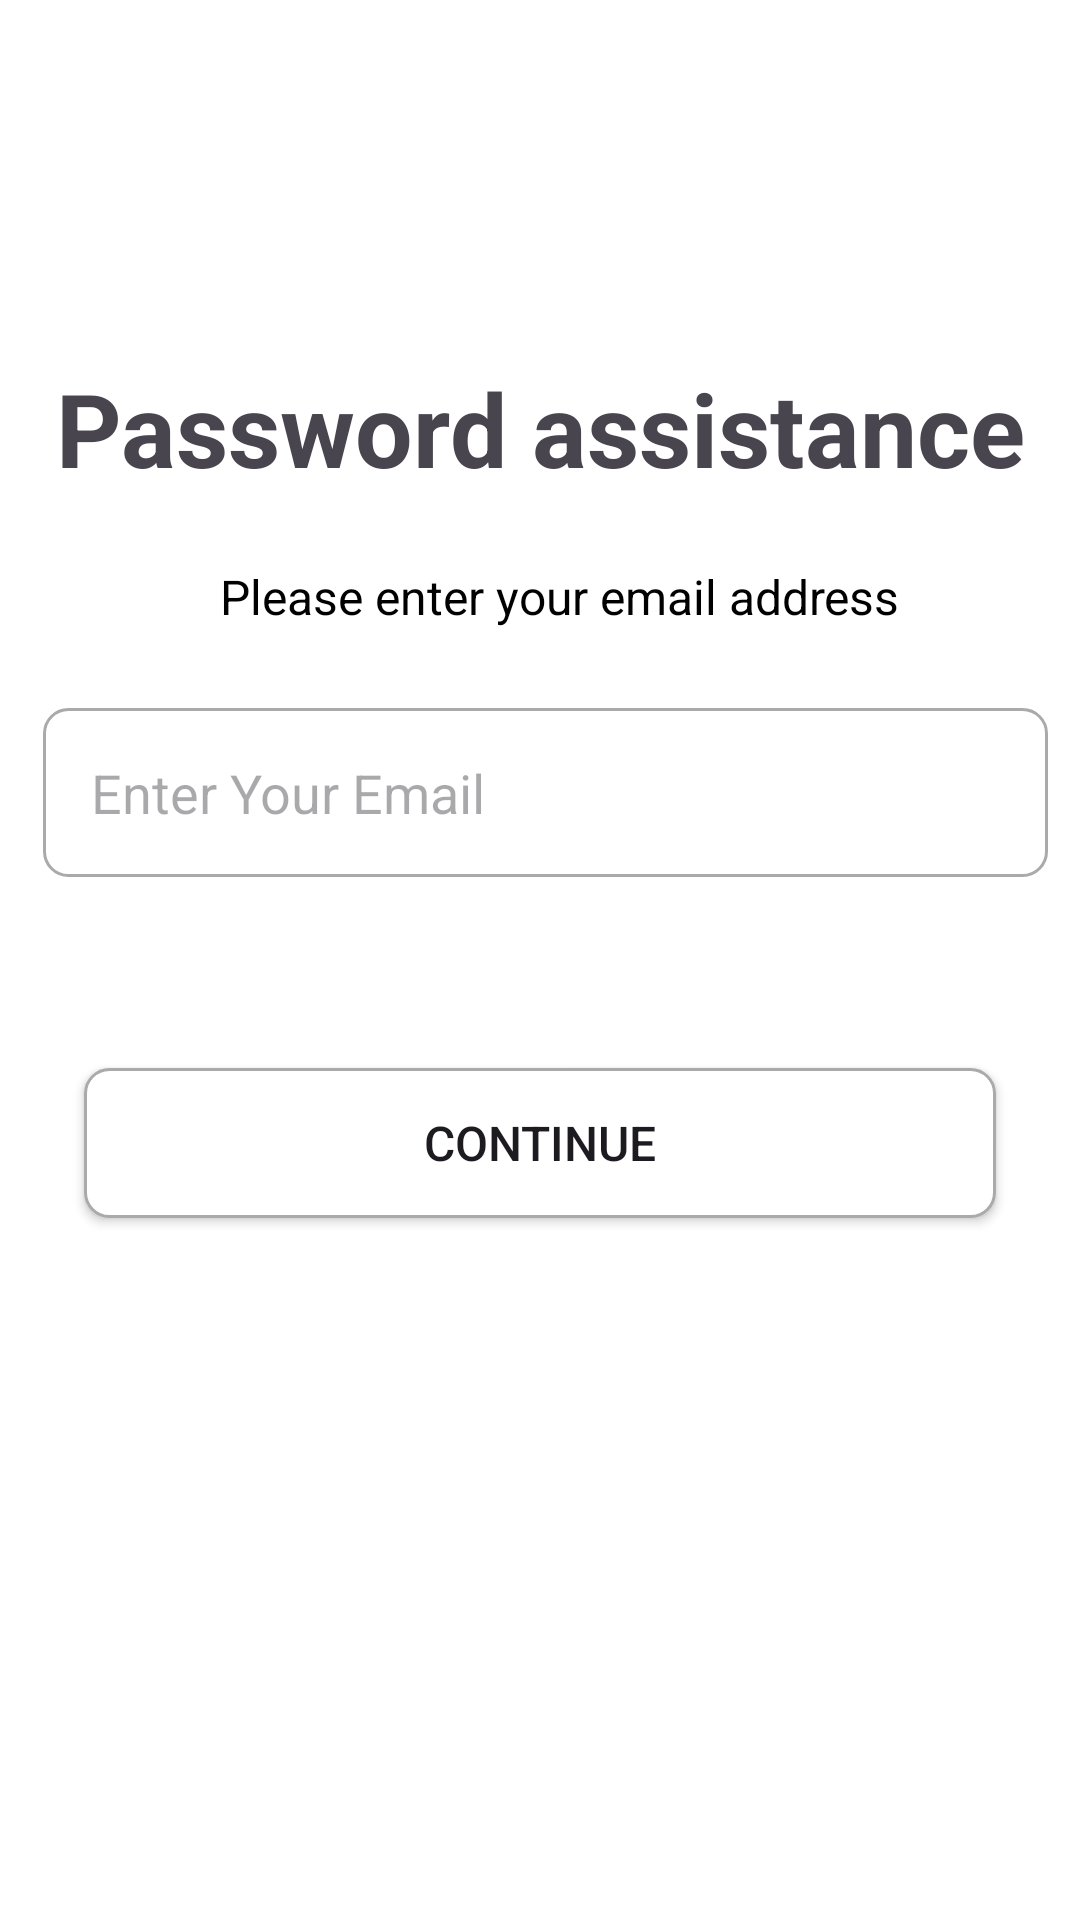

Here is an Android app screen rendered from its layout file. Give the layout XML and the strings, colors and styles it references.
<!-- AndroidManifest.xml: application theme Theme.Fitness_Social -->
<!-- res/layout/fragment_forget_password.xml -->
<?xml version="1.0" encoding="utf-8"?>
<androidx.constraintlayout.widget.ConstraintLayout xmlns:android="http://schemas.android.com/apk/res/android"
    xmlns:app="http://schemas.android.com/apk/res-auto"
    xmlns:tools="http://schemas.android.com/tools"
    android:id="@+id/main"
    android:layout_width="match_parent"
    android:layout_height="match_parent"
    android:background="@android:color/white"
    tools:context=".fragments.ForgetPasswordFragment">


    <TextView
        android:id="@+id/passwordAssistanceHeader"
        android:layout_width="wrap_content"
        android:layout_height="wrap_content"
        android:layout_marginTop="120dp"
        android:text="Password assistance"
        android:textSize="34sp"
        android:textStyle="bold"
        app:layout_constraintEnd_toEndOf="parent"
        app:layout_constraintStart_toStartOf="parent"
        app:layout_constraintTop_toTopOf="parent" />

    <TextView
        android:id="@+id/textViewForgetPassword"
        android:layout_width="wrap_content"
        android:layout_height="wrap_content"
        android:layout_marginTop="188dp"
        android:text="Please enter your email address"
        android:textColor="@android:color/black"
        android:textSize="16dp"
        app:layout_constraintEnd_toEndOf="parent"
        app:layout_constraintHorizontal_bias="0.55"
        app:layout_constraintStart_toStartOf="parent"
        app:layout_constraintTop_toTopOf="parent" />

    <EditText
        android:id="@+id/enterEmailEditText"
        android:layout_width="wrap_content"
        android:layout_height="wrap_content"
        android:layout_marginTop="236dp"
        android:background="@drawable/square_edit_text_background"
        android:hint="Enter Your Email"
        android:padding="16dp"
        app:layout_constraintEnd_toEndOf="parent"
        app:layout_constraintHorizontal_bias="0.578"
        app:layout_constraintStart_toStartOf="parent"
        app:layout_constraintTop_toTopOf="parent" />

    <TextView
        android:id="@+id/resetPasswordText"
        android:layout_width="361dp"
        android:layout_height="55dp"
        android:layout_marginTop="304dp"
        android:gravity="center"
        android:visibility="gone"
        android:text="We have sent you an email to reset password if the email address is vaild, please go to confirm."
        android:textColor="@android:color/black"
        android:textSize="16dp"
        app:layout_constraintEnd_toEndOf="parent"
        app:layout_constraintHorizontal_bias="0.5"
        app:layout_constraintStart_toStartOf="parent"
        app:layout_constraintTop_toTopOf="parent" />

    <Button
        android:id="@+id/continueButton"
        android:layout_width="304dp"
        android:layout_height="50dp"
        android:layout_marginTop="356dp"
        android:background="@drawable/square_edit_text_background"
        android:text="Continue"
        android:textSize="16dp"
        app:layout_constraintEnd_toEndOf="parent"
        app:layout_constraintStart_toStartOf="parent"
        app:layout_constraintTop_toTopOf="parent" />


    <Button
        android:id="@+id/goBackButton"
        android:layout_width="304dp"
        android:layout_height="41dp"
        android:layout_marginTop="356dp"
        android:background="@drawable/square_edit_text_background"
        android:text="Go back to login"
        android:textSize="16dp"
        android:enabled="false"
        android:visibility="gone"
        app:layout_constraintEnd_toEndOf="parent"
        app:layout_constraintStart_toStartOf="parent"
        app:layout_constraintTop_toTopOf="parent" />

</androidx.constraintlayout.widget.ConstraintLayout>
<!-- resources referenced by this layout -->
<resources>
  <!-- drawable square_edit_text_background (drawable) -->
  <?xml version="1.0" encoding="utf-8"?>
  <shape xmlns:android="http://schemas.android.com/apk/res/android">
      <solid android:color="@android:color/white"/>
      <corners android:radius="8dp"/>
      <stroke android:width="1dp" android:color="@android:color/darker_gray"/>
      <size android:width="335dp" android:height="49dp"/>
  </shape>
  <style name="Theme.Fitness_Social" parent="Base.Theme.Fitness_Social" />
  <style name="Base.Theme.Fitness_Social" parent="Theme.Material3.DayNight.NoActionBar">
          
          <item name="android:navigationBarColor">@color/black</item>
          
      </style>
  <color name="black">#FF000000</color>
</resources>
